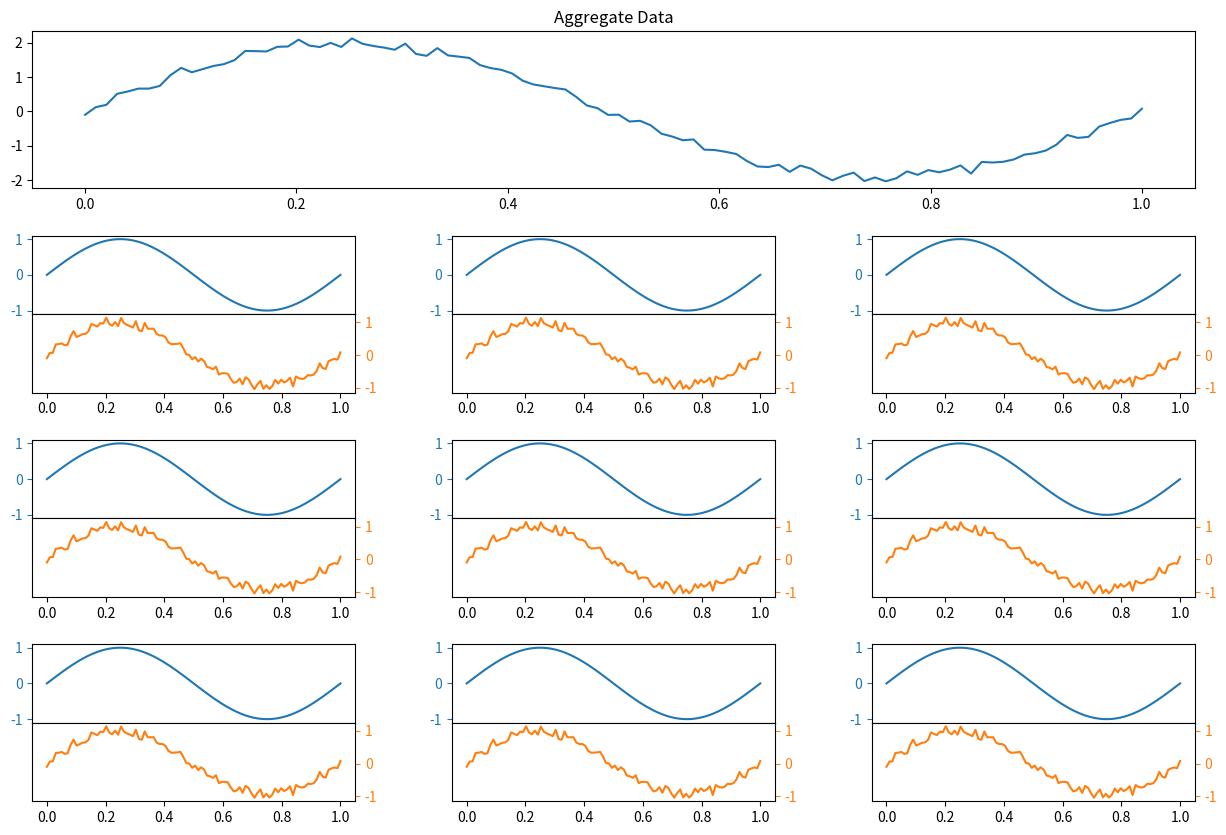

Python code for this plot:
import matplotlib.pyplot as plt
import matplotlib.gridspec as gridspec
import matplotlib.patches as patches
import numpy as np

# Global variables to keep track of the current highlight and span
highlight = None
span = None
mask = None
annotation = None

def onclick(event):
    global highlight, span, mask, annotation
    if highlight:
        for spine in highlight:
            spine.set_edgecolor('black')
            spine.set_linewidth(0.5)
    if span:
        span.remove()
        span = None

    # Left-click event
    if event.button == 1 and event.inaxes == top_ax:
        xdata = event.xdata
        selected = int(xdata // 0.1111)  # Assuming [0, 1] range is divided into 9 segments

        # Highlight the subplot
        row, col = divmod(selected, 3)
        highlight = list(axes[row, col, 0].spines.values()) + list(axes[row, col, 1].spines.values())
        highlight.pop(7)
        highlight.pop(2)
        for spine in highlight:
            spine.set_edgecolor('red')
            spine.set_linewidth(4)

        # Highlight the section in the top plot
        span = top_ax.axvspan(selected * 0.1111, (selected + 1) * 0.1111, color='red', alpha=0.5)

    # Right-click event
    elif event.button == 3:
        ax_clicked = event.inaxes
        if ax_clicked is not top_ax:
            pos = np.where(axes == ax_clicked)
            row, col = pos[0][0], pos[1][0]
            ax1, ax2 = axes[row, col]
            mask = patches.Rectangle((0, 0), 1, 2, transform=ax2.transAxes, color='grey', alpha=0.4, clip_on=False)
            ax2.add_patch(mask)
            annotation = ax2.annotate('Detailed Info\nLine2\nLine3\nLine4\nLine5\nLine6', xy=(0.5, 1), fontsize=12, ha='center', va='center', xycoords='axes fraction', color='white')
            fig.canvas.draw()

    plt.draw()

# Generate some sample data
t = np.linspace(0, 1, 100)
feature1 = np.sin(2 * np.pi * t)
feature2 = np.sin(2 * np.pi * t) + 0.1 * np.random.randn(100)

fig = plt.figure(figsize=(15, 10))

# Create outer GridSpec, add one more row for the top plot
outer_grid = gridspec.GridSpec(4, 3, wspace=0.3, hspace=0.3)

# Add the top plot that spans the entire row
top_ax = plt.subplot(outer_grid[0, :])
top_ax.plot(t, feature1 + feature2, picker=True)  # Enable picking on the line
top_ax.set_title('Aggregate Data')

axes = np.empty((3, 3, 2), dtype=object)

for i in range(3):
    for j in range(3):
        inner_grid = gridspec.GridSpecFromSubplotSpec(2, 1,
                                                      subplot_spec=outer_grid[i + 1, j], wspace=0.1,
                                                      hspace=0.0)  # Note the change in row index

        ax1 = plt.Subplot(fig, inner_grid[0])
        ax2 = plt.Subplot(fig, inner_grid[1])

        # Plot the data
        ax1.plot(t, feature1, color='C0')
        ax2.plot(t, feature2, color='C1')

        # Color and move y-ticks and tick labels
        ax1.tick_params(axis='y', colors='C0')
        ax2.tick_params(axis='y', colors='C1', left=False, right=True, labelleft=False, labelright=True)

        # Remove y-labels to save space
        ax1.set_ylabel('')
        ax2.set_ylabel('')

        # Remove x-axis label from the upper subplot
        ax1.tick_params(axis='x', which='both', bottom=False, top=False, labelbottom=False)

        # Add subplots to figure
        fig.add_subplot(ax1)
        fig.add_subplot(ax2)

        axes[i, j, :] = ax1, ax2  # Store axes for later

# Connect the onclick event
fig.canvas.mpl_connect('button_press_event', onclick)

plt.show()
